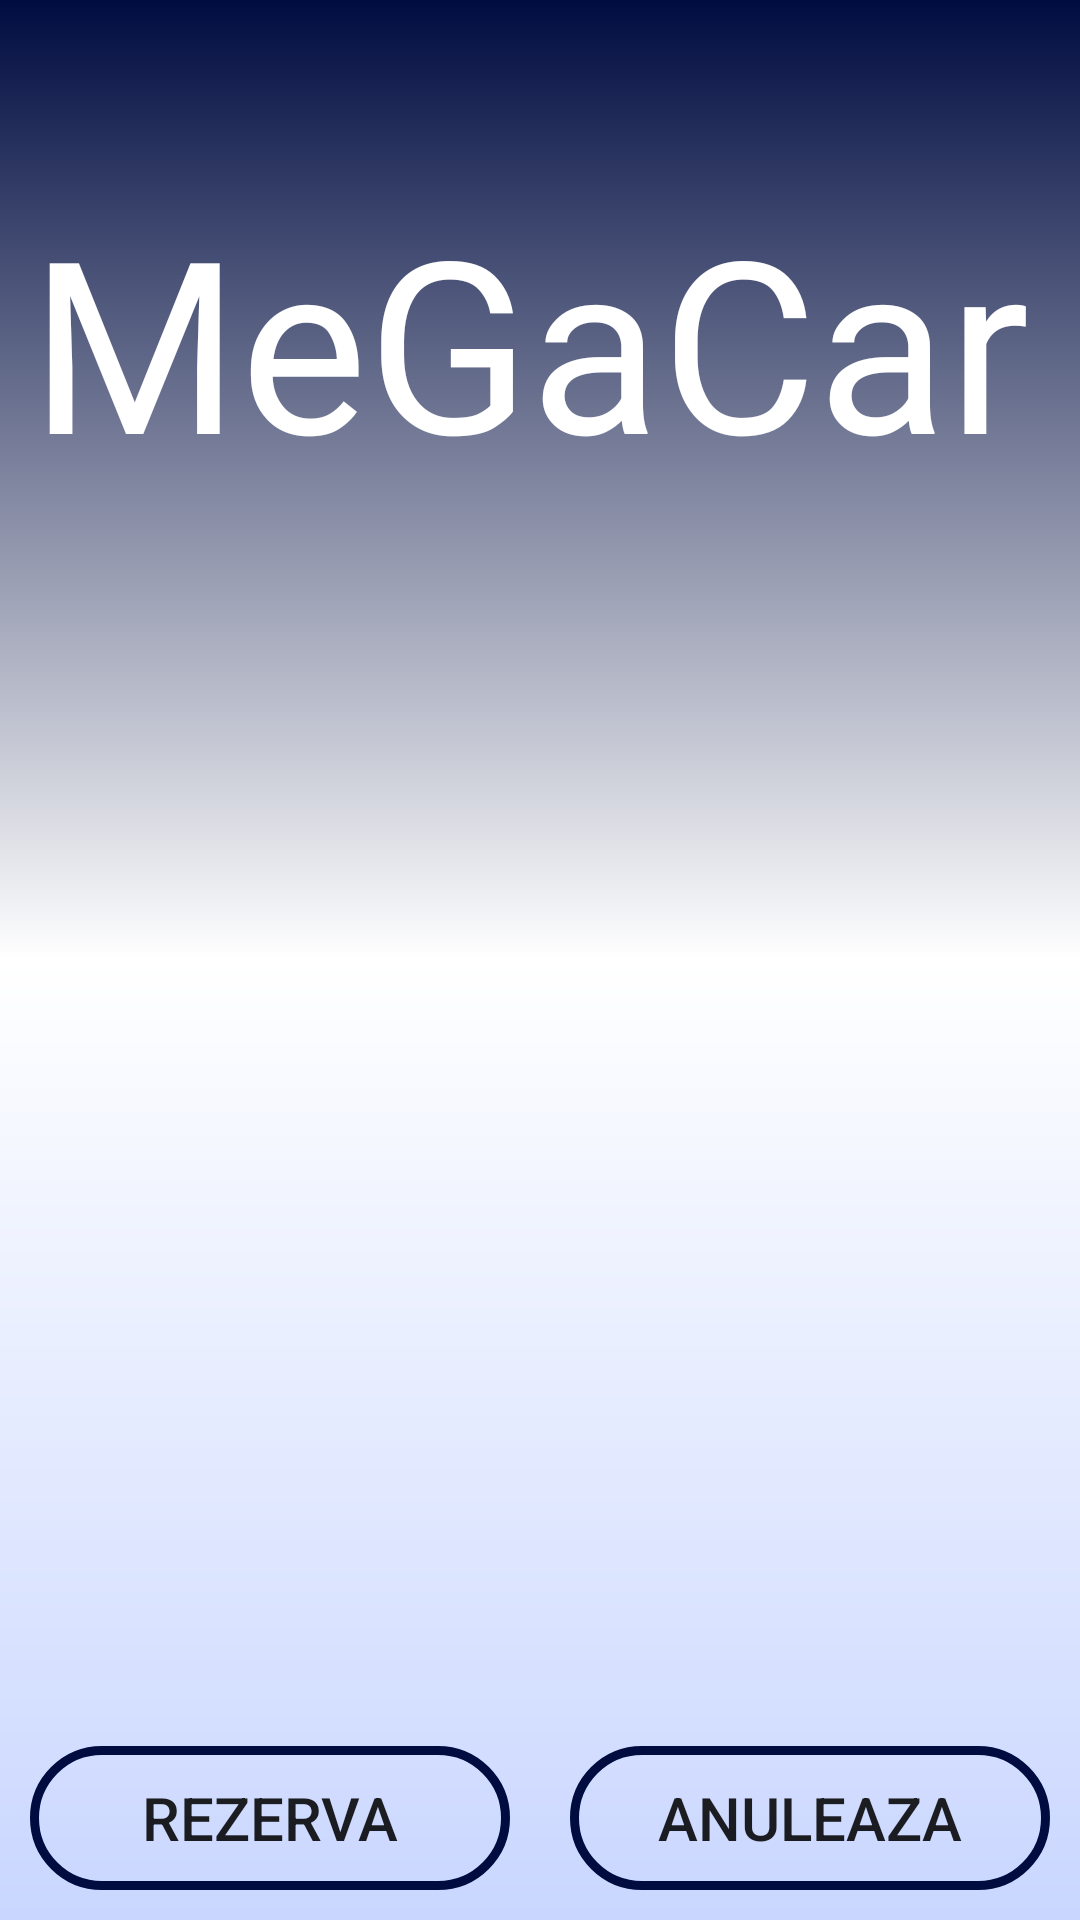

Here is an Android app screen rendered from its layout file. Give the layout XML and the strings, colors and styles it references.
<!-- AndroidManifest.xml: application theme temaPersonalizata -->
<!-- res/layout/activity_lista_curse_cautate.xml -->
<?xml version="1.0" encoding="utf-8"?>
<androidx.constraintlayout.widget.ConstraintLayout xmlns:android="http://schemas.android.com/apk/res/android"
    xmlns:app="http://schemas.android.com/apk/res-auto"
    xmlns:tools="http://schemas.android.com/tools"
    android:layout_width="match_parent"
    android:layout_height="match_parent"
    tools:context=".ListaCurseCautateActivity">

    <ImageView
        android:id="@+id/logo_megacar"
        android:layout_width="wrap_content"
        android:layout_height="150dp"
        android:src="@drawable/logo_car"
        app:layout_constraintEnd_toEndOf="parent"
        app:layout_constraintStart_toStartOf="parent"
        app:layout_constraintTop_toTopOf="parent" />

    <TextView
        android:id="@+id/logo_name"
        android:layout_width="0dp"
        android:layout_height="wrap_content"
        android:layout_marginLeft="10dp"
        android:layout_marginTop="60dp"
        android:fontFamily="@font/jffont"
        android:text="@string/text_megacar"
        android:textColor="@color/colorWhite"
        android:textSize="80dp"
        app:layout_constraintEnd_toEndOf="parent"
        app:layout_constraintStart_toStartOf="parent"
        app:layout_constraintTop_toTopOf="parent" />

    <ListView
        android:id="@+id/lv_lista_curse_cautate"
        android:layout_width="match_parent"
        android:layout_height="0dp"
        android:layout_marginStart="3dp"
        android:layout_marginEnd="3dp"
        android:layout_marginBottom="10dp"
        app:layout_constraintBottom_toTopOf="@+id/btn_lista_curse_cautate_rezervare"
        app:layout_constraintEnd_toEndOf="parent"
        app:layout_constraintStart_toStartOf="parent"
        app:layout_constraintTop_toBottomOf="@+id/logo_megacar"
        android:divider="@color/colorWhite"
        android:dividerHeight="5dp"/>


    <Button
        android:id="@+id/btn_lista_curse_cautate_rezervare"
        android:layout_width="0dp"
        android:layout_height="wrap_content"
        android:text="@string/text_curse_cautate_rezerva"
        android:textSize="20dp"
        android:background="@drawable/btn_back"
        android:layout_marginBottom="10dp"
        android:layout_marginLeft="10dp"
        android:layout_marginStart="10dp"
        android:layout_marginRight="10dp"
        android:layout_marginEnd="10dp"
        app:layout_constraintEnd_toEndOf="parent"
        app:layout_constraintEnd_toStartOf="@+id/btn_lista_curse_cautate_anuleaza"
        app:layout_constraintHorizontal_bias="0.5"
        app:layout_constraintStart_toStartOf="parent"
        app:layout_constraintBottom_toBottomOf="parent" />

    <Button
        android:id="@+id/btn_lista_curse_cautate_anuleaza"
        android:layout_width="0dp"
        android:layout_height="wrap_content"
        android:text="@string/text_anuleaza"
        android:textSize="20dp"
        android:background="@drawable/btn_back"
        android:layout_marginBottom="10dp"
        android:layout_marginLeft="10dp"
        android:layout_marginStart="10dp"
        android:layout_marginRight="10dp"
        android:layout_marginEnd="10dp"
        app:layout_constraintEnd_toEndOf="parent"
        app:layout_constraintHorizontal_bias="0.5"
        app:layout_constraintBottom_toBottomOf="parent"
        app:layout_constraintStart_toEndOf="@+id/btn_lista_curse_cautate_rezervare"
        />
</androidx.constraintlayout.widget.ConstraintLayout>
<!-- resources referenced by this layout -->
<resources>
  <color name="colorWhite">#FFFFFF</color>
  <!-- drawable btn_back (drawable) -->
  <?xml version="1.0" encoding="utf-8"?>
  <shape xmlns:android="http://schemas.android.com/apk/res/android">
      <stroke
          android:width="3dp"
          android:color="@color/colorDarkBlue"/>
      <corners
          android:radius="100dp"
          />
  </shape>
  <string name="text_anuleaza">Anuleaza</string>
  <string name="text_curse_cautate_rezerva">Rezerva</string>
  <string name="text_megacar">MeGaCar</string>
  <style name="temaPersonalizata" parent="Theme.AppCompat.Light.NoActionBar">
          
          <item name="colorPrimary">#000000</item>
          <item name="colorPrimaryDark">#000C40</item>
          <item name="colorAccent">#0066FF</item>
          <item name="android:windowActivityTransitions">true</item>
          <item name="android:windowEnterTransition">@android:transition/slide_right</item>
          <item name="android:windowExitTransition">@android:transition/slide_left</item>
          <item name="android:windowBackground">@drawable/back</item>
          <item name="android:colorBackgroundCacheHint">#3386EC</item>
  
          <item name="android:textColorHint">#70000C40</item>
      </style>
  <color name="colorDarkBlue">#000C40</color>
  <!-- drawable back (drawable) -->
  <?xml version="1.0" encoding="utf-8"?>
  <shape xmlns:android="http://schemas.android.com/apk/res/android">
      <gradient
          android:angle="90"
          android:centerX="50%"
          android:centerColor="@color/colorWhite"
          android:startColor="@color/colorLightBlue"
          android:endColor="@color/colorDarkBlue"
  
          android:type="linear"
          />
  </shape>
  <color name="colorLightBlue">#C9D6FF</color>
</resources>
